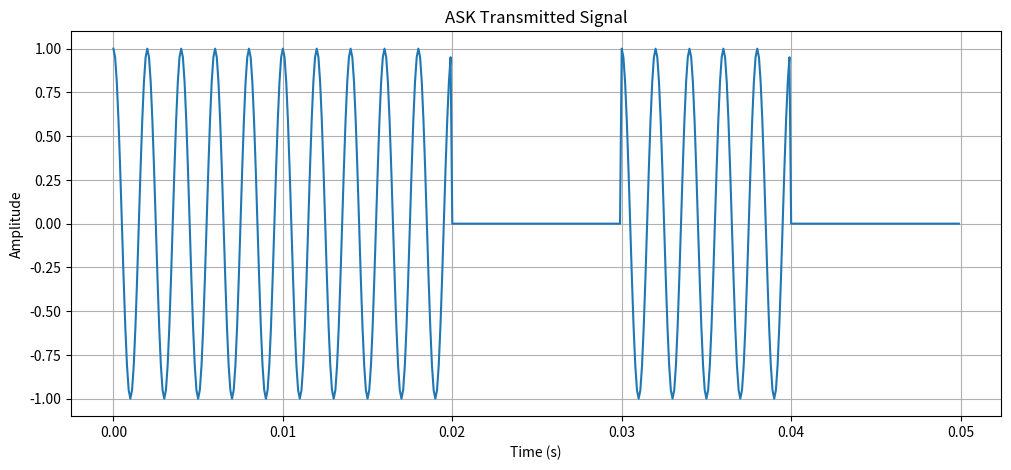
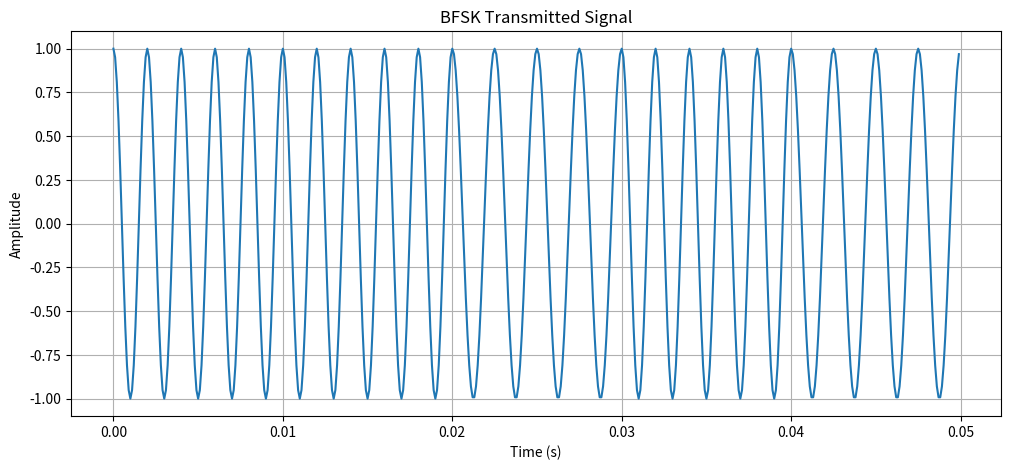

The script that saved these images, in order:
import numpy as np
import matplotlib.pyplot as plt


# ============================================================
# 1. COMMON FUNCTIONS
# ============================================================

def awgn(signal, snr_db):
    """Add AWGN noise to a signal."""
    signal_power = np.mean(signal ** 2)
    snr_linear = 10 ** (snr_db / 10)

    noise_power = signal_power / snr_linear
    noise = np.sqrt(noise_power) * np.random.randn(len(signal))

    return signal + noise


def bits_to_symbols(bits):
    """Convert bits to +/-1 symbols."""
    return 2 * bits - 1


# ============================================================
# 2. ASK TRANSMITTER
# ============================================================

def ask_transmitter(bits, fc, fs, Tb):
    """
    Binary ASK:
        bit 1 -> carrier
        bit 0 -> no carrier
    """

    samples_per_bit = int(fs * Tb)
    t_bit = np.arange(samples_per_bit) / fs

    carrier = np.cos(2 * np.pi * fc * t_bit)

    signal = []

    for bit in bits:
        if bit == 1:
            signal.extend(carrier)
        else:
            signal.extend(np.zeros(samples_per_bit))

    return np.array(signal)


# ============================================================
# 3. ASK COHERENT CORRELATOR RECEIVER
# ============================================================

def ask_coherent_receiver(received, fc, fs, Tb):
    """
    Coherent ASK detection using correlation with
    a synchronized carrier.
    """

    samples_per_bit = int(fs * Tb)
    t_bit = np.arange(samples_per_bit) / fs

    carrier = np.cos(2 * np.pi * fc * t_bit)

    detected_bits = []

    # Correlation threshold
    reference_energy = np.sum(carrier ** 2)
    threshold = reference_energy / 2

    for i in range(0, len(received), samples_per_bit):

        segment = received[i:i + samples_per_bit]

        correlation = np.sum(segment * carrier)

        if correlation > threshold:
            detected_bits.append(1)
        else:
            detected_bits.append(0)

    return np.array(detected_bits)


# ============================================================
# 4. BFSK TRANSMITTER
# ============================================================

def bfsk_transmitter(bits, f1, f2, fs, Tb):
    """
    Binary FSK:
        bit 0 -> f1
        bit 1 -> f2
    """

    samples_per_bit = int(fs * Tb)
    t_bit = np.arange(samples_per_bit) / fs

    signal = []

    for bit in bits:

        if bit == 0:
            tone = np.cos(2 * np.pi * f1 * t_bit)
        else:
            tone = np.cos(2 * np.pi * f2 * t_bit)

        signal.extend(tone)

    return np.array(signal)


# ============================================================
# 5. BFSK COHERENT CORRELATOR RECEIVER
# ============================================================

def bfsk_coherent_receiver(received, f1, f2, fs, Tb):
    """
    Coherent BFSK receiver.

    Correlate the received signal with both f1 and f2.
    The larger correlation determines the transmitted bit.
    """

    samples_per_bit = int(fs * Tb)
    t_bit = np.arange(samples_per_bit) / fs

    ref1 = np.cos(2 * np.pi * f1 * t_bit)
    ref2 = np.cos(2 * np.pi * f2 * t_bit)

    detected_bits = []

    for i in range(0, len(received), samples_per_bit):

        segment = received[i:i + samples_per_bit]

        corr1 = np.sum(segment * ref1)
        corr2 = np.sum(segment * ref2)

        if corr2 > corr1:
            detected_bits.append(1)
        else:
            detected_bits.append(0)

    return np.array(detected_bits)


# ============================================================
# 6. BFSK NONCOHERENT RECEIVER
# ============================================================

def bfsk_noncoherent_receiver(received, f1, f2, fs, Tb):
    """
    Noncoherent BFSK detection.

    Instead of requiring carrier phase synchronization,
    calculate energy at each frequency.

    Larger energy -> detected frequency.
    """

    samples_per_bit = int(fs * Tb)
    t_bit = np.arange(samples_per_bit) / fs

    ref1_cos = np.cos(2 * np.pi * f1 * t_bit)
    ref1_sin = np.sin(2 * np.pi * f1 * t_bit)

    ref2_cos = np.cos(2 * np.pi * f2 * t_bit)
    ref2_sin = np.sin(2 * np.pi * f2 * t_bit)

    detected_bits = []

    for i in range(0, len(received), samples_per_bit):

        segment = received[i:i + samples_per_bit]

        # Energy at f1
        I1 = np.sum(segment * ref1_cos)
        Q1 = np.sum(segment * ref1_sin)

        energy1 = I1 ** 2 + Q1 ** 2

        # Energy at f2
        I2 = np.sum(segment * ref2_cos)
        Q2 = np.sum(segment * ref2_sin)

        energy2 = I2 ** 2 + Q2 ** 2

        if energy2 > energy1:
            detected_bits.append(1)
        else:
            detected_bits.append(0)

    return np.array(detected_bits)


# ============================================================
# 7. BER FUNCTION
# ============================================================

def calculate_ber(original, detected):

    errors = np.sum(original != detected)

    return errors / len(original)


# ============================================================
# 8. MAIN PROGRAM
# ============================================================

np.random.seed(10)

# Number of transmitted bits
N = 1000

# Random binary data
bits = np.random.randint(0, 2, N)

# Sampling frequency
fs = 10000

# Bit duration
Tb = 0.01

# Carrier frequencies
fc = 500

# BFSK frequencies
f1 = 400
f2 = 500

# SNR
snr_db = 8


# ============================================================
# ASK TRANSMISSION
# ============================================================

ask_tx = ask_transmitter(
    bits,
    fc,
    fs,
    Tb
)

ask_rx_signal = awgn(
    ask_tx,
    snr_db
)

ask_detected = ask_coherent_receiver(
    ask_rx_signal,
    fc,
    fs,
    Tb
)

ask_ber = calculate_ber(
    bits,
    ask_detected
)


# ============================================================
# BFSK TRANSMISSION
# ============================================================

bfsk_tx = bfsk_transmitter(
    bits,
    f1,
    f2,
    fs,
    Tb
)

bfsk_rx_signal = awgn(
    bfsk_tx,
    snr_db
)


# ------------------------------------------------------------
# Coherent BFSK
# ------------------------------------------------------------

bfsk_coherent_detected = bfsk_coherent_receiver(
    bfsk_rx_signal,
    f1,
    f2,
    fs,
    Tb
)

bfsk_coherent_ber = calculate_ber(
    bits,
    bfsk_coherent_detected
)


# ------------------------------------------------------------
# Noncoherent BFSK
# ------------------------------------------------------------

bfsk_noncoherent_detected = bfsk_noncoherent_receiver(
    bfsk_rx_signal,
    f1,
    f2,
    fs,
    Tb
)

bfsk_noncoherent_ber = calculate_ber(
    bits,
    bfsk_noncoherent_detected
)


# ============================================================
# RESULTS
# ============================================================

print("======================================")
print("DIGITAL COMMUNICATION RESULTS")
print("======================================")

print("Number of bits :", N)
print("SNR            :", snr_db, "dB")

print("\nASK")
print("BER =", ask_ber)

print("\nBFSK Coherent")
print("BER =", bfsk_coherent_ber)

print("\nBFSK Noncoherent")
print("BER =", bfsk_noncoherent_ber)


# ============================================================
# 9. PLOT TRANSMITTED SIGNALS
# ============================================================

time_ask = np.arange(len(ask_tx)) / fs
time_bfsk = np.arange(len(bfsk_tx)) / fs

# Show only first few bits
show_bits = 5
show_samples = int(show_bits * fs * Tb)

plt.figure(figsize=(12, 5))

plt.plot(
    time_ask[:show_samples],
    ask_tx[:show_samples]
)

plt.title("ASK Transmitted Signal")
plt.xlabel("Time (s)")
plt.ylabel("Amplitude")
plt.grid()

plt.show()


plt.figure(figsize=(12, 5))

plt.plot(
    time_bfsk[:show_samples],
    bfsk_tx[:show_samples]
)

plt.title("BFSK Transmitted Signal")
plt.xlabel("Time (s)")
plt.ylabel("Amplitude")
plt.grid()

plt.show()
